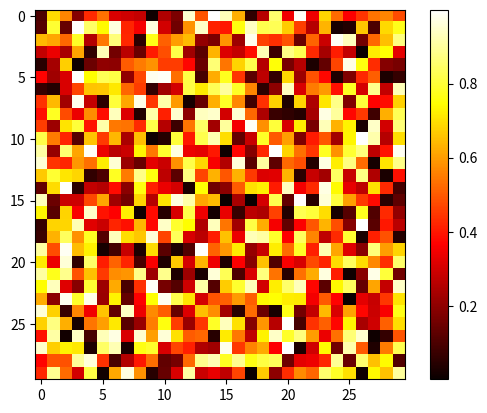

Write the Python code that produced this figure.
%matplotlib inline

import numpy as np
import matplotlib.pyplot as plt

image = np.random.rand(30, 30)
plt.imshow(image, cmap=plt.cm.hot)
plt.colorbar()
plt.show()